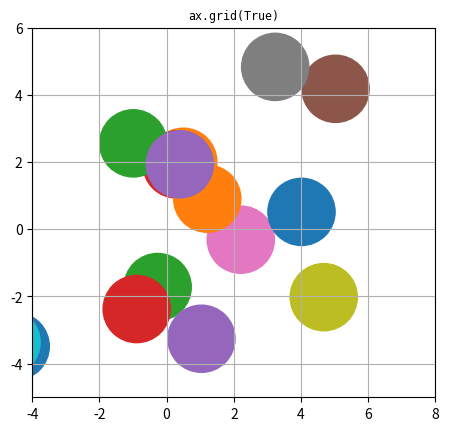

Recreate this plot in Python.
import matplotlib.pyplot as plt
import numpy as np

prng = np.random.RandomState(96917002)

def plot_colored_circles(ax, prng, nb_samples=15):
    for sty_dict, j in zip(plt.rcParams['axes.prop_cycle'](),
                           range(nb_samples)):
        ax.add_patch(plt.Circle(prng.normal(scale=3, size=2),
                                radius=1.0, color=sty_dict['color']))
    ax.grid(visible=True)

    plt.title('ax.grid(True)', family='monospace', fontsize='small')

    ax.set_xlim([-4, 8])
    ax.set_ylim([-5, 6])
    ax.set_aspect('equal', adjustable='box')  
    return ax


fig, ax = plt.subplots()
plot_colored_circles(ax, prng)
plt.show()
